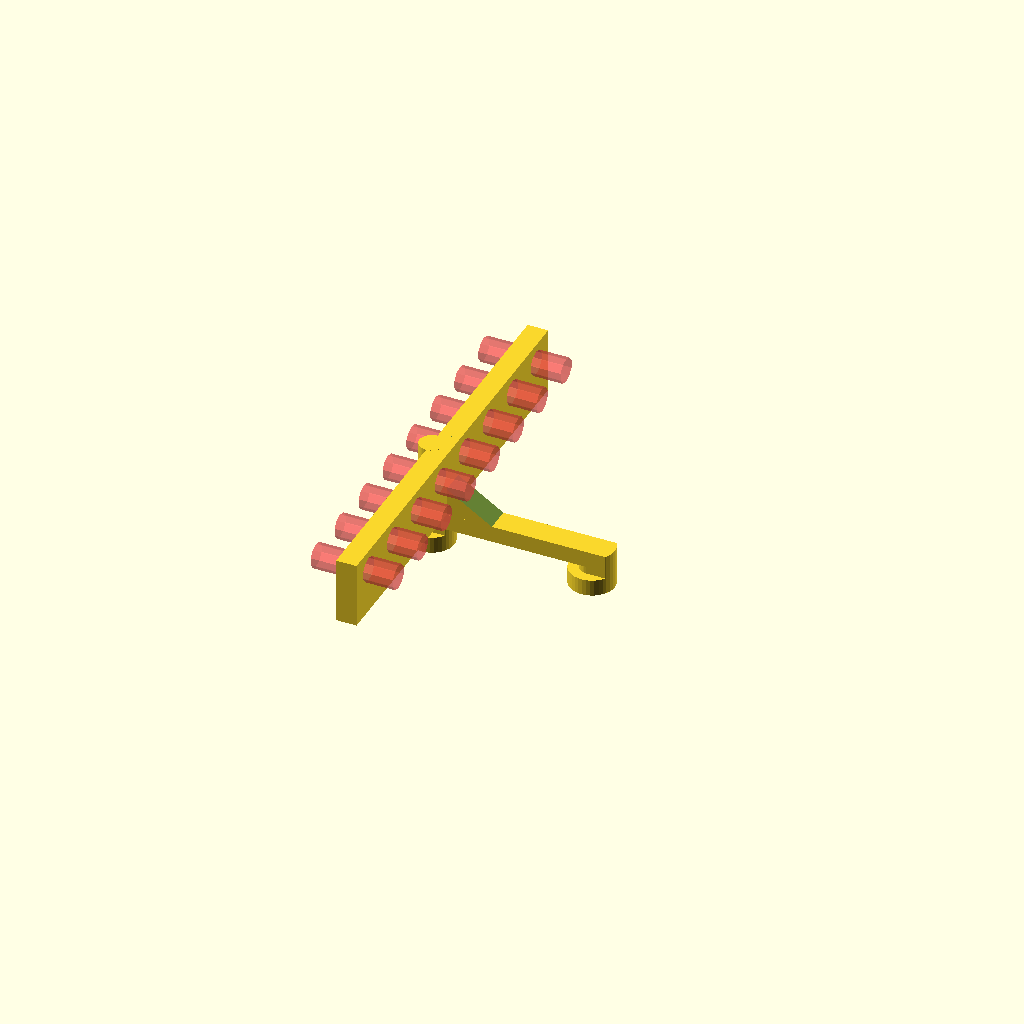
Cell 1: rendered with the file's own defaults.
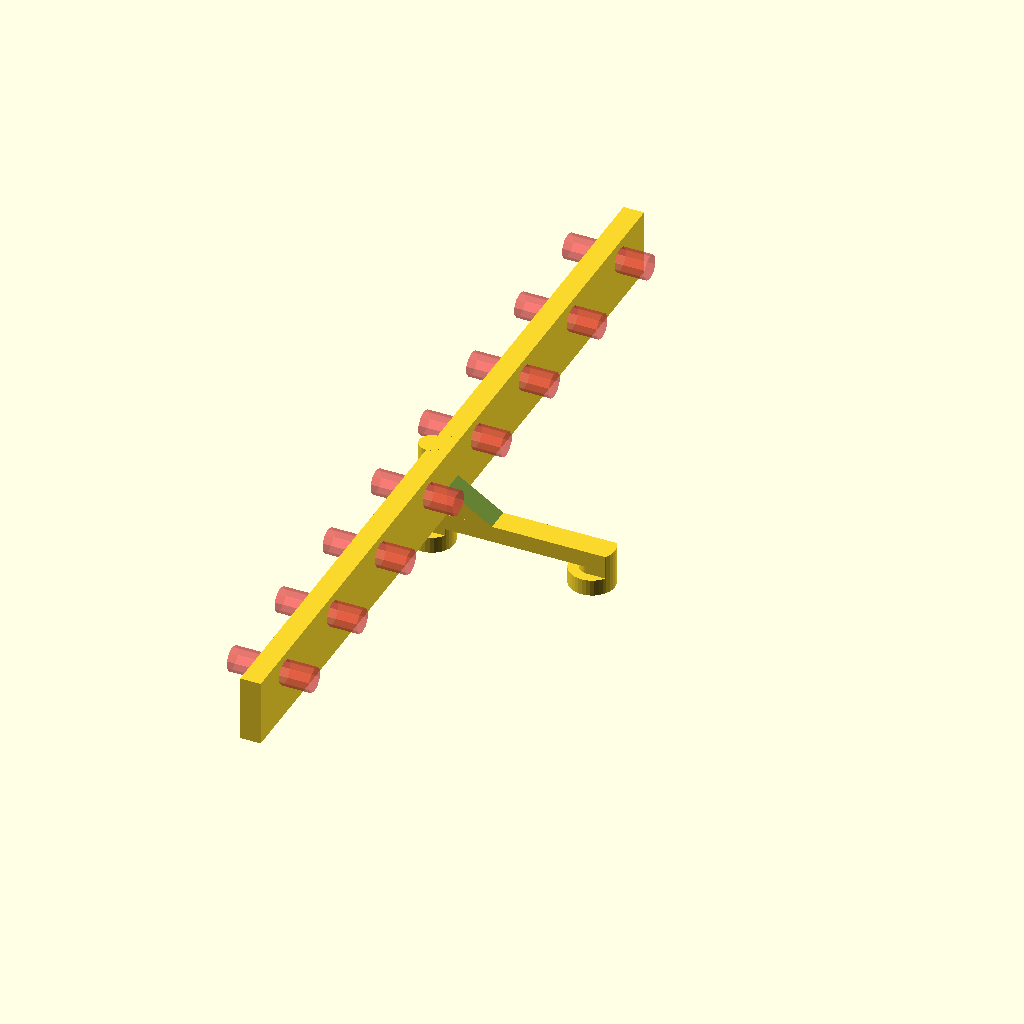
Cell 2: the same model with shelf_width = 200.
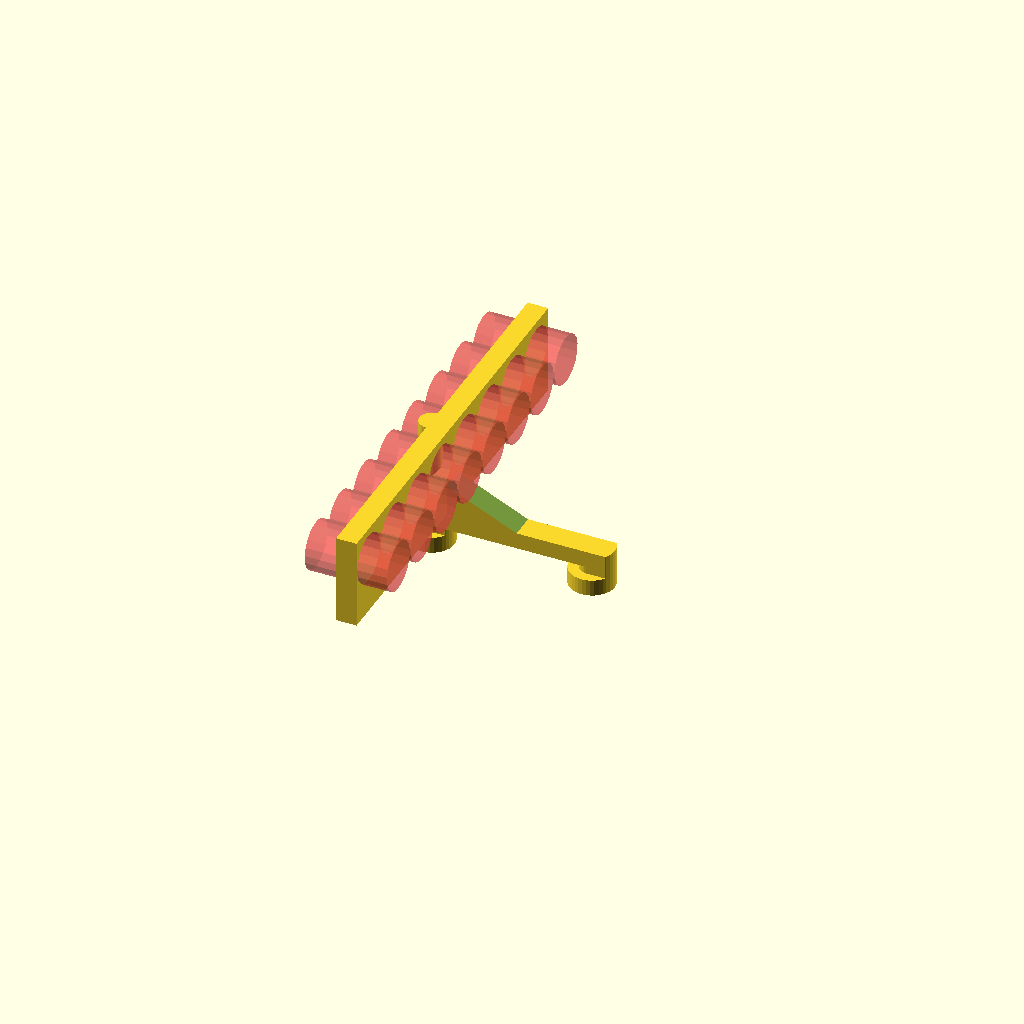
Cell 3: the same model with shelf_hole_radius = 6.
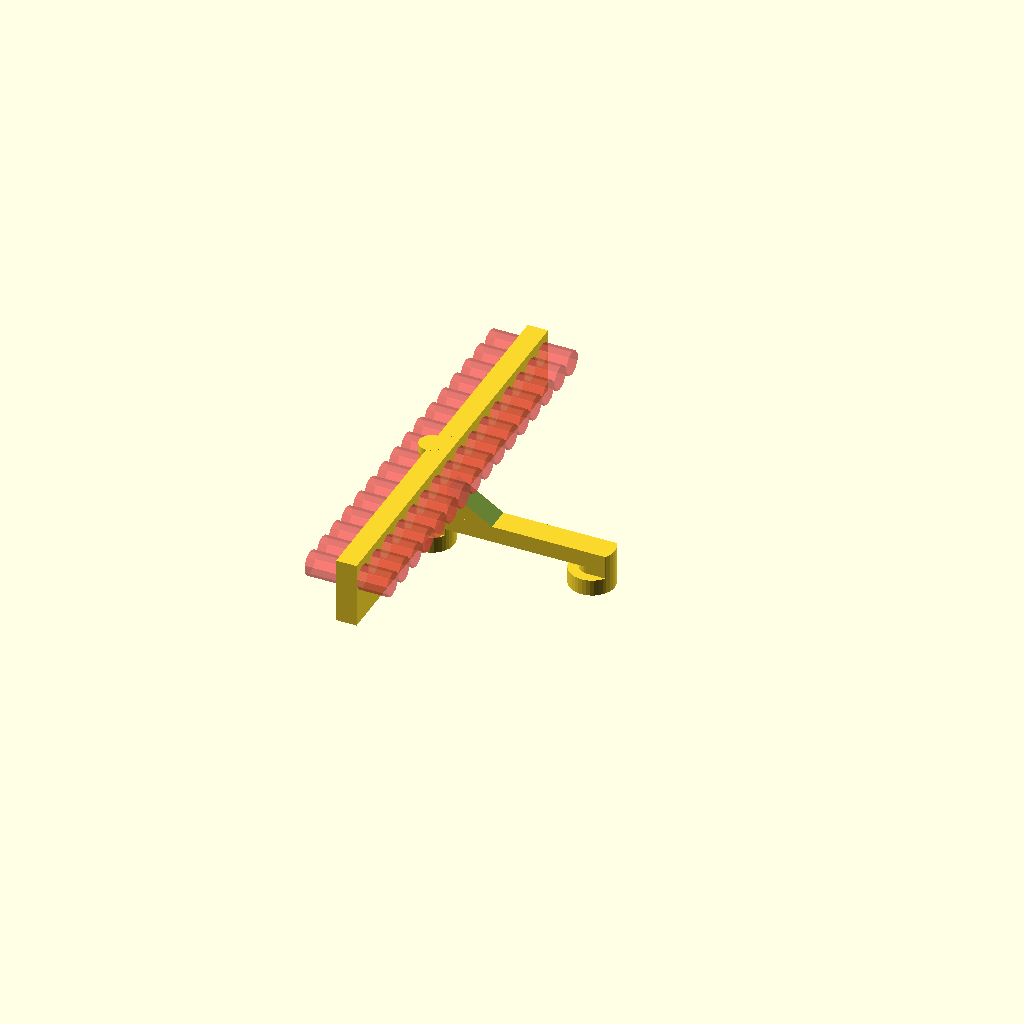
Cell 4: the same model with num_holes = 16.
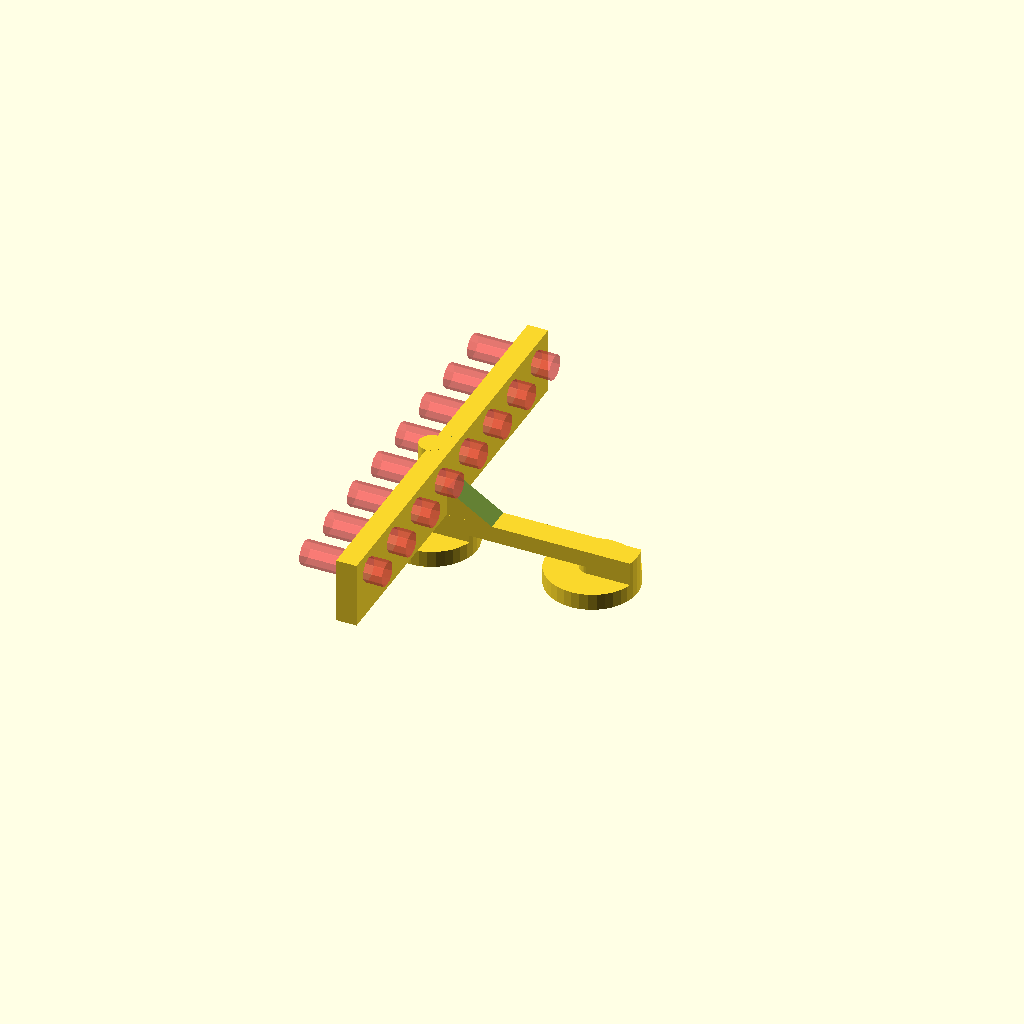
Cell 5: the same model with key_big = 22.
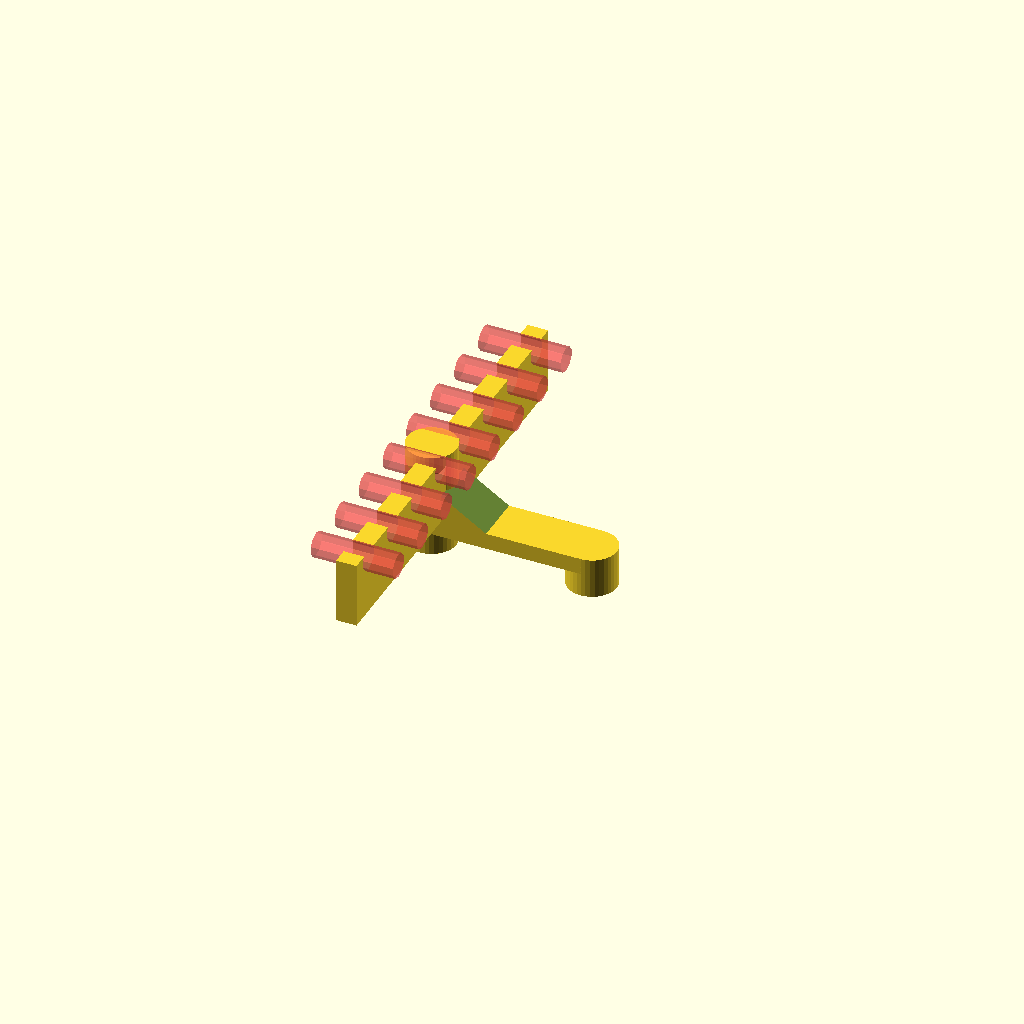
Cell 6 — key_small set to 12, the other parameters unchanged.
One fixed orthographic camera (rotation 55°, 0°, 25°; colour scheme Cornfield) for every cell.
The OpenSCAD source (inputs/thingiverse/files/thing-735436/parametric-tool-rack-for-keyhole-shelving.scad):
//width of the shelf
shelf_width = 100;
//radius of the holes
shelf_hole_radius = 3;
//number of holes
num_holes = 8;


//diameter of the large round part of the key hole,make smaller then real (for clearaces)
key_big = 11;
//diameter of the small offshoot from the main key cylinder,make smaller then real (for clearaces)
key_small = 6;

//distance from one key hole to the same point in the next key hole, make slightly bigger then real (for clearaces)
key_spacing = 39;
//thickness of the material the key holes are kut out of, make slightly bigger then real (for clearaces)
key_thickness = 1.75;

//total hight if hook tip, hook width will = half this, hook should be smaller then poke
hook = 10;
//thickness of lugs and support bar
support_thickness = 4;


//calculated
spacer = ((shelf_width - (shelf_hole_radius * 2 * num_holes)) / num_holes) / 2;
poke = (shelf_hole_radius*2)+hook;
hookStart = support_thickness*2+key_thickness;
angle = atan ( hook / poke);
hype = poke + hook;
KBR = key_big/2;
KSR = key_small/2;

module wedge()  {
	translate([0,-key_small,0]) difference() {
		cube([poke,key_small,hook]);
		rotate(a=[0,-angle,0])translate([0,-1,0])cube([hype,key_small+2,hook]);
	}
}

module betterjoints() {
	intersection(){
		translate([0,-KSR,0])cube([key_spacing,key_small,support_thickness*2+key_thickness]);
		cylinder(h= support_thickness*2+key_thickness ,r1 = KBR , r2 = KBR,$fn=36);
	}
}

translate([-KBR- key_spacing/2,-KBR,0]) {		//to centre item on the build platform

  difference() {
    //shelf
    translate([KBR, KBR - (shelf_width/2), hookStart]) {
	    cube([hook/2, shelf_width, poke]);
    }

    //holes
    for ( i = [1 : num_holes ] ) {
      translate([
	      (KBR/2)-(hook/2), 
	      KBR - (shelf_width/2) + (shelf_hole_radius + spacer)*(i *2-1), 
	      hype-(poke/2)+(key_small/2)]) {
	
	      rotate([0, 90, 0]) {
		      #cylinder(h = hook*2, r = shelf_hole_radius);
	      }
      }  
    }
  }


  translate([KBR,KBR - KSR,hookStart]) {		//support bar making and wedge
    translate([poke,0,0])rotate(a=[0,0,180]) wedge();
    translate([0,0,-support_thickness]) cube([key_spacing,key_small,support_thickness]);
  }

  translate([KBR,KBR,0]) {								//post 1
	  cylinder(h= hookStart + poke, r1 = KSR ,r2 = KSR,$fn=36);
	  cylinder(h= support_thickness ,r1 = KBR , r2 = KBR,$fn=36);
	  betterjoints();
	  translate([key_spacing,0,0]){						//post 2
		  cylinder(h= hookStart, r1 = KSR ,r2 = KSR,$fn=36);
		  cylinder(h= support_thickness ,r1 = KBR , r2 = KBR,$fn=36);
		  betterjoints();
		  }
	  }
}
Customizer parameters (derived from the source; name, type, default, range or options):
shelf_width: number, default 100
shelf_hole_radius: number, default 3
num_holes: number, default 8
key_big: number, default 11
key_small: number, default 6
key_spacing: number, default 39
key_thickness: number, default 1.75
hook: number, default 10
support_thickness: number, default 4
